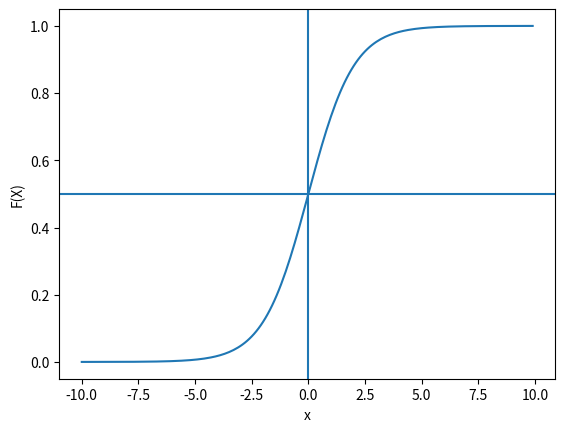

The matplotlib source for this figure:
from matplotlib import pyplot as plt
import numpy as np

x = np.arange(-10, 10, 0.1)

f = 1 / (1 + np.exp(-x))

plt.xlabel('x')
plt.ylabel('F(X)')
plt.plot(x, f)
plt.axvline(0)
plt.axhline(0.5)
plt.show()